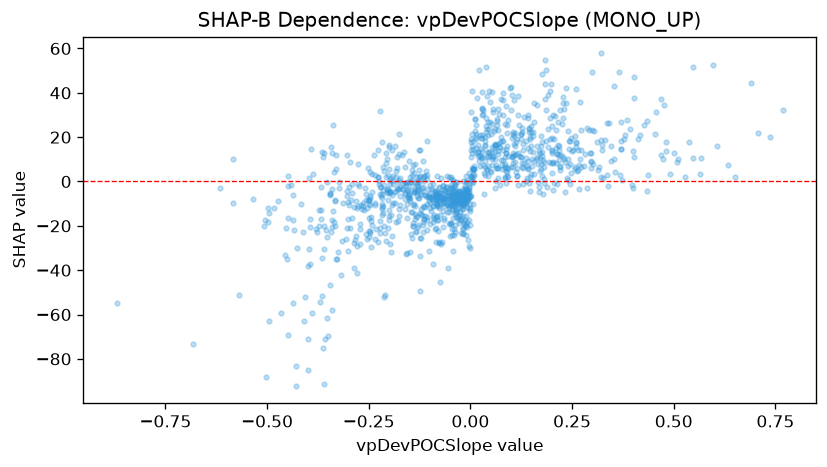

The data file committed next to this chart (first rows):
feature_value, shap_value
0.1636, 11.27
-0.1929, -10.42
-0.2002, -17.4
0.3672, 3.121
0.0481, 26.86
0.1297, -1.344
0.1439, -0.7661
0.3113, 17.87
0.3041, 22.9
0.1173, 12.66
0.2648, 14.39
0.205, -0.5196
0.0794, 9.783
0.0749, 37.04
0.2483, 3.642
0.0132, 19.21
0.1324, 8.466
0.1399, 1.692
0.1676, 13.56
0.0777, 18.06
0.4131, 18.96
0.0212, 50.13
0.1174, -1.543
0.2964, 12.65
0.1145, 2.526
0.062, 0.3209
0.085, 6.312
0.156, 3.163
0.4007, -3.128
0.1796, -5.558
0.0421, 6.933
0.0222, 9.423
0.2094, 8.534
0.1116, 4.417
0.1851, 18.36
0.1124, 12.48
0.1452, 23.88
0.0134, 19.88
0.027, 19.84
0.0395, 24.98
0.3914, 23.63
0.1297, 6.085
0.1457, -4.474
0.0179, 11.5
0.0449, 13.38
0.0902, 4.23
0.014, 25.35
0.338, -1.916
0.2408, 10
0.7371, 20.24
0.2591, 17.77
0.1307, 29.08
0.1425, 15.31
0.0347, 16.02
0.0807, 36.7
0.3778, 19.03
0.1858, 32.46
0.0726, 15.47
0.1048, 22.48
0.249, 13.97
... 1,068 more rows
